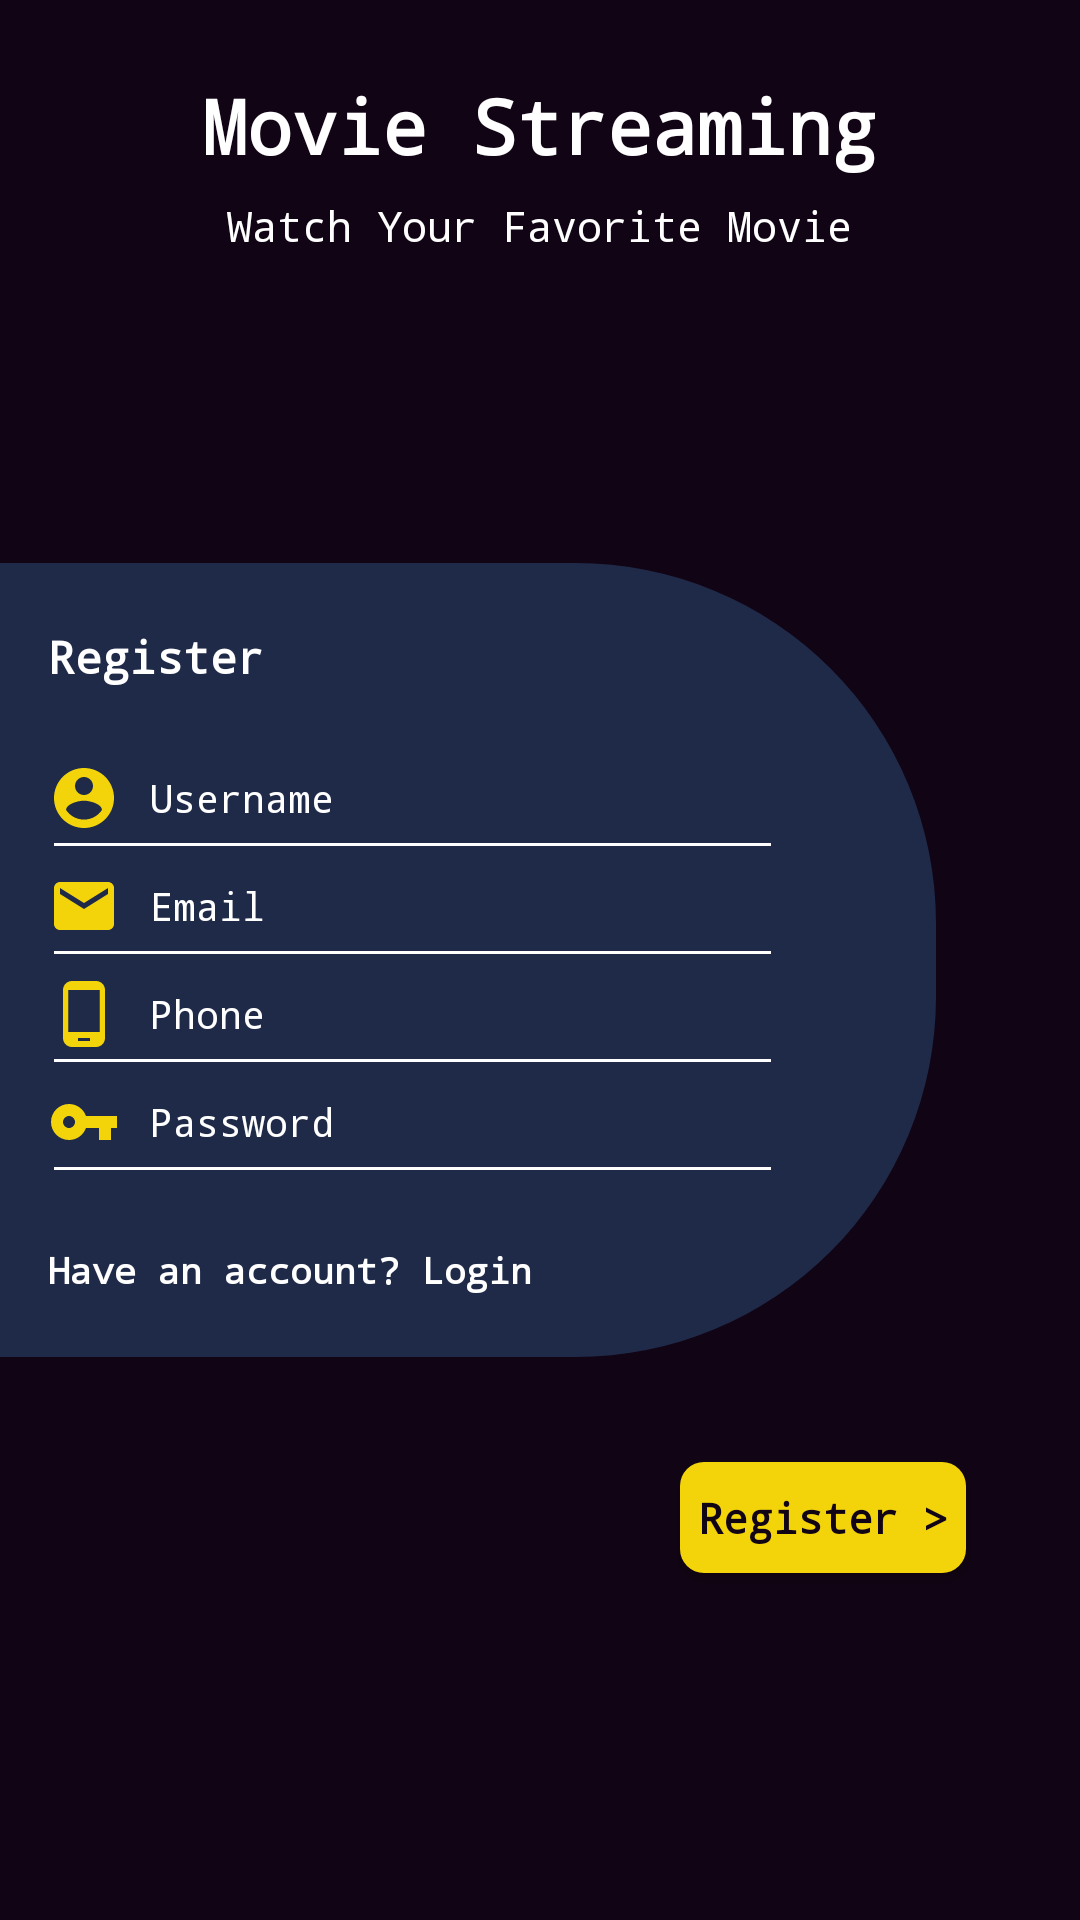

Write the Android layout XML for this screen, with the resource values it uses.
<!-- AndroidManifest.xml: application theme Theme.MovieStreaming -->
<!-- res/layout/activity_register.xml -->
<?xml version="1.0" encoding="utf-8"?>

<RelativeLayout xmlns:android="http://schemas.android.com/apk/res/android"
    xmlns:app="http://schemas.android.com/apk/res-auto"
    xmlns:tools="http://schemas.android.com/tools"
    android:layout_width="match_parent"
    android:layout_height="match_parent"
    android:background="@color/colorPrimary"
    tools:context=".RegisterActivity">


    <TextView
        android:id="@+id/txt_register_moviestreaming"
        android:layout_width="wrap_content"
        android:layout_height="wrap_content"
        android:layout_centerHorizontal="true"
        android:layout_marginTop="25dp"
        android:fontFamily="monospace"
        android:text="@string/movie_streaming"
        android:textColor="@color/textColor"
        android:textSize="25sp"
        android:textStyle="bold" />

    <TextView
        android:layout_width="wrap_content"
        android:layout_height="wrap_content"
        android:layout_below="@id/txt_register_moviestreaming"
        android:layout_centerHorizontal="true"
        android:layout_marginTop="7dp"
        android:fontFamily="monospace"
        android:text="Watch Your Favorite Movie"
        android:textColor="@color/textColor"
        android:textSize="14sp" />


    <RelativeLayout
        android:id="@+id/layout_register"
        android:layout_width="wrap_content"
        android:layout_height="wrap_content"
        android:layout_alignParentLeft="true"
        android:layout_centerInParent="true"
        android:layout_marginRight="48dp"
        android:background="@drawable/bg_register">


        <LinearLayout
            android:layout_width="match_parent"
            android:layout_height="wrap_content"
            android:layout_marginBottom="21dp"
            android:orientation="vertical">

            <TextView
                android:id="@+id/txt_register_register"
                android:layout_width="wrap_content"
                android:layout_height="wrap_content"
                android:layout_marginHorizontal="16dp"
                android:layout_marginTop="21dp"
                android:layout_marginBottom="25dp"
                android:fontFamily="monospace"
                android:text="Register"
                android:textColor="@color/textColor"
                android:textSize="15sp"
                android:textStyle="bold" />

            <LinearLayout
                android:layout_width="match_parent"
                android:layout_height="wrap_content"
                android:layout_below="@id/txt_register_register"
                android:layout_marginLeft="16dp"
                android:orientation="horizontal">

                <ImageView
                    android:layout_width="wrap_content"
                    android:layout_height="wrap_content"
                    android:layout_gravity="center"
                    app:srcCompat="@drawable/ic_baseline_account_circle_24" />

                <EditText
                    android:id="@+id/edt_username"
                    android:layout_width="match_parent"
                    android:layout_height="wrap_content"
                    android:layout_gravity="center"
                    android:layout_marginLeft="10dp"
                    android:layout_marginRight="55dp"
                    android:background="@null"
                    android:fontFamily="monospace"
                    android:hint="Username"
                    android:inputType="text"
                    android:textColor="@color/textColor"
                    android:textColorHint="@color/textColor"
                    android:textSize="13sp" />

            </LinearLayout>

            <View
                android:layout_width="match_parent"
                android:layout_height="1dp"
                android:layout_marginLeft="18dp"
                android:layout_marginTop="3dp"
                android:layout_marginRight="55dp"
                android:layout_marginBottom="8dp"
                android:background="@color/textColor" />


            <LinearLayout
                android:layout_width="match_parent"
                android:layout_height="wrap_content"
                android:layout_below="@id/txt_register_register"
                android:layout_marginLeft="16dp"
                android:orientation="horizontal">

                <ImageView
                    android:layout_width="wrap_content"
                    android:layout_height="wrap_content"
                    android:layout_gravity="center"
                    app:srcCompat="@drawable/ic_baseline_email_24" />

                <EditText
                    android:id="@+id/edt_email"
                    android:layout_width="match_parent"
                    android:layout_height="wrap_content"
                    android:layout_gravity="center"
                    android:layout_marginLeft="10dp"
                    android:layout_marginRight="55dp"
                    android:background="@null"
                    android:fontFamily="monospace"
                    android:hint="Email"
                    android:inputType="textEmailAddress"
                    android:textColor="@color/textColor"
                    android:textColorHint="@color/textColor"
                    android:textSize="13sp" />

            </LinearLayout>

            <View
                android:layout_width="match_parent"
                android:layout_height="1dp"
                android:layout_marginLeft="18dp"
                android:layout_marginTop="3dp"
                android:layout_marginRight="55dp"
                android:layout_marginBottom="8dp"
                android:background="@color/textColor" />


            <LinearLayout
                android:layout_width="match_parent"
                android:layout_height="wrap_content"
                android:layout_below="@id/txt_register_register"
                android:layout_marginLeft="16dp"
                android:orientation="horizontal">

                <ImageView
                    android:layout_width="wrap_content"
                    android:layout_height="wrap_content"
                    android:layout_gravity="center"
                    app:srcCompat="@drawable/ic_baseline_phone_android_24" />

                <EditText
                    android:id="@+id/edt_phone"
                    android:layout_width="match_parent"
                    android:layout_height="wrap_content"
                    android:layout_gravity="center"
                    android:layout_marginLeft="10dp"
                    android:layout_marginRight="55dp"
                    android:background="@null"
                    android:fontFamily="monospace"
                    android:hint="Phone"
                    android:inputType="phone"
                    android:textColor="@color/textColor"
                    android:textColorHint="@color/textColor"
                    android:textSize="13sp" />

            </LinearLayout>

            <View
                android:layout_width="match_parent"
                android:layout_height="1dp"
                android:layout_marginLeft="18dp"
                android:layout_marginTop="3dp"
                android:layout_marginRight="55dp"
                android:layout_marginBottom="8dp"
                android:background="@color/textColor" />


            <LinearLayout
                android:layout_width="match_parent"
                android:layout_height="wrap_content"
                android:layout_below="@id/txt_register_register"
                android:layout_marginLeft="16dp"
                android:orientation="horizontal">

                <ImageView
                    android:layout_width="wrap_content"
                    android:layout_height="wrap_content"
                    android:layout_gravity="center"
                    app:srcCompat="@drawable/ic_baseline_vpn_key_24" />

                <EditText
                    android:id="@+id/edt_password"
                    android:layout_width="match_parent"
                    android:layout_height="wrap_content"
                    android:layout_gravity="center"
                    android:layout_marginLeft="10dp"
                    android:layout_marginRight="55dp"
                    android:background="@null"
                    android:fontFamily="monospace"
                    android:hint="Password"
                    android:inputType="textPassword"
                    android:textColor="@color/textColor"
                    android:textColorHint="@color/textColor"
                    android:textSize="13sp" />

            </LinearLayout>

            <View
                android:layout_width="match_parent"
                android:layout_height="1dp"
                android:layout_marginLeft="18dp"
                android:layout_marginTop="3dp"
                android:layout_marginRight="55dp"
                android:background="@color/textColor" />

            <TextView
                android:id="@+id/txt_register_have_account"
                android:layout_width="wrap_content"
                android:layout_height="wrap_content"
                android:layout_marginHorizontal="16dp"
                android:layout_marginTop="25dp"
                android:fontFamily="monospace"
                android:text="Have an account? Login"
                android:textColor="@color/textColor"
                android:textSize="12sp"
                android:textStyle="bold" />

        </LinearLayout>

    </RelativeLayout>


    <Button
        android:id="@+id/btn_register"
        android:layout_marginTop="35dp"
        android:padding="6dp"
        android:layout_width="wrap_content"
        android:layout_height="37dp"
        android:background="@drawable/bg_btn_register"
        android:text="Register >"
        android:textStyle="bold"
        android:fontFamily="monospace"
        android:layout_alignParentRight="true"
        android:layout_marginRight="38dp"
        android:textAllCaps="false"
        android:layout_below="@+id/layout_register"
        android:textColor="@color/colorPrimary"/>


</RelativeLayout>
<!-- resources referenced by this layout -->
<resources>
  <color name="colorPrimary">#110414</color>
  <color name="textColor">#FFFFFFFF</color>
  <!-- drawable bg_btn_register (drawable) -->
  <?xml version="1.0" encoding="utf-8"?>
  
  <shape xmlns:android="http://schemas.android.com/apk/res/android">
  
      <corners android:radius="8dp"/>
      <solid android:color="@color/colorAccent"/>
  
  </shape>
  <!-- drawable bg_register (drawable) -->
  <?xml version="1.0" encoding="utf-8"?>
  
  <shape xmlns:android="http://schemas.android.com/apk/res/android">
  
      <corners android:topRightRadius="120dp" android:bottomRightRadius="120dp"/>
  
      <solid android:color="#1F2A49"/>
  
  </shape>
  <!-- drawable ic_baseline_account_circle_24 (drawable) -->
  <vector android:height="24dp" android:tint="#F3D40B"
      android:viewportHeight="24" android:viewportWidth="24"
      android:width="24dp" xmlns:android="http://schemas.android.com/apk/res/android">
      <path android:fillColor="@android:color/white" android:pathData="M12,2C6.48,2 2,6.48 2,12s4.48,10 10,10 10,-4.48 10,-10S17.52,2 12,2zM12,5c1.66,0 3,1.34 3,3s-1.34,3 -3,3 -3,-1.34 -3,-3 1.34,-3 3,-3zM12,19.2c-2.5,0 -4.71,-1.28 -6,-3.22 0.03,-1.99 4,-3.08 6,-3.08 1.99,0 5.97,1.09 6,3.08 -1.29,1.94 -3.5,3.22 -6,3.22z"/>
  </vector>
  <!-- drawable ic_baseline_email_24 (drawable) -->
  <vector android:height="24dp" android:tint="#F3D40B"
      android:viewportHeight="24" android:viewportWidth="24"
      android:width="24dp" xmlns:android="http://schemas.android.com/apk/res/android">
      <path android:fillColor="@android:color/white" android:pathData="M20,4L4,4c-1.1,0 -1.99,0.9 -1.99,2L2,18c0,1.1 0.9,2 2,2h16c1.1,0 2,-0.9 2,-2L22,6c0,-1.1 -0.9,-2 -2,-2zM20,8l-8,5 -8,-5L4,6l8,5 8,-5v2z"/>
  </vector>
  <!-- drawable ic_baseline_phone_android_24 (drawable) -->
  <vector android:height="24dp" android:tint="#F3D40B"
      android:viewportHeight="24" android:viewportWidth="24"
      android:width="24dp" xmlns:android="http://schemas.android.com/apk/res/android">
      <path android:fillColor="@android:color/white" android:pathData="M16,1L8,1C6.34,1 5,2.34 5,4v16c0,1.66 1.34,3 3,3h8c1.66,0 3,-1.34 3,-3L19,4c0,-1.66 -1.34,-3 -3,-3zM14,21h-4v-1h4v1zM17.25,18L6.75,18L6.75,4h10.5v14z"/>
  </vector>
  <!-- drawable ic_baseline_vpn_key_24 (drawable) -->
  <vector android:height="24dp" android:tint="#F3D40B"
      android:viewportHeight="24" android:viewportWidth="24"
      android:width="24dp" xmlns:android="http://schemas.android.com/apk/res/android">
      <path android:fillColor="@android:color/white" android:pathData="M12.65,10C11.83,7.67 9.61,6 7,6c-3.31,0 -6,2.69 -6,6s2.69,6 6,6c2.61,0 4.83,-1.67 5.65,-4H17v4h4v-4h2v-4H12.65zM7,14c-1.1,0 -2,-0.9 -2,-2s0.9,-2 2,-2 2,0.9 2,2 -0.9,2 -2,2z"/>
  </vector>
  <string name="movie_streaming">Movie Streaming</string>
  <style name="Theme.MovieStreaming" parent="Theme.AppCompat.Light.NoActionBar">
          
          <item name="colorPrimary">@color/colorPrimary</item>
          <item name="colorPrimaryVariant">@color/colorPrimaryDark</item>
          <item name="colorOnPrimary">@color/white</item>
          
          <item name="colorSecondary">@color/colorAccent</item>
          <item name="colorSecondaryVariant">@color/colorAccent</item>
          <item name="colorOnSecondary">@color/black</item>
          
          <item name="android:statusBarColor" tools:targetApi="l">?attr/colorPrimaryVariant</item>
          
      </style>
  <color name="colorAccent">#F3D40B</color>
  <color name="colorPrimaryDark">#0A030E</color>
  <color name="white">#FFFFFFFF</color>
  <color name="black">#FF000000</color>
</resources>
